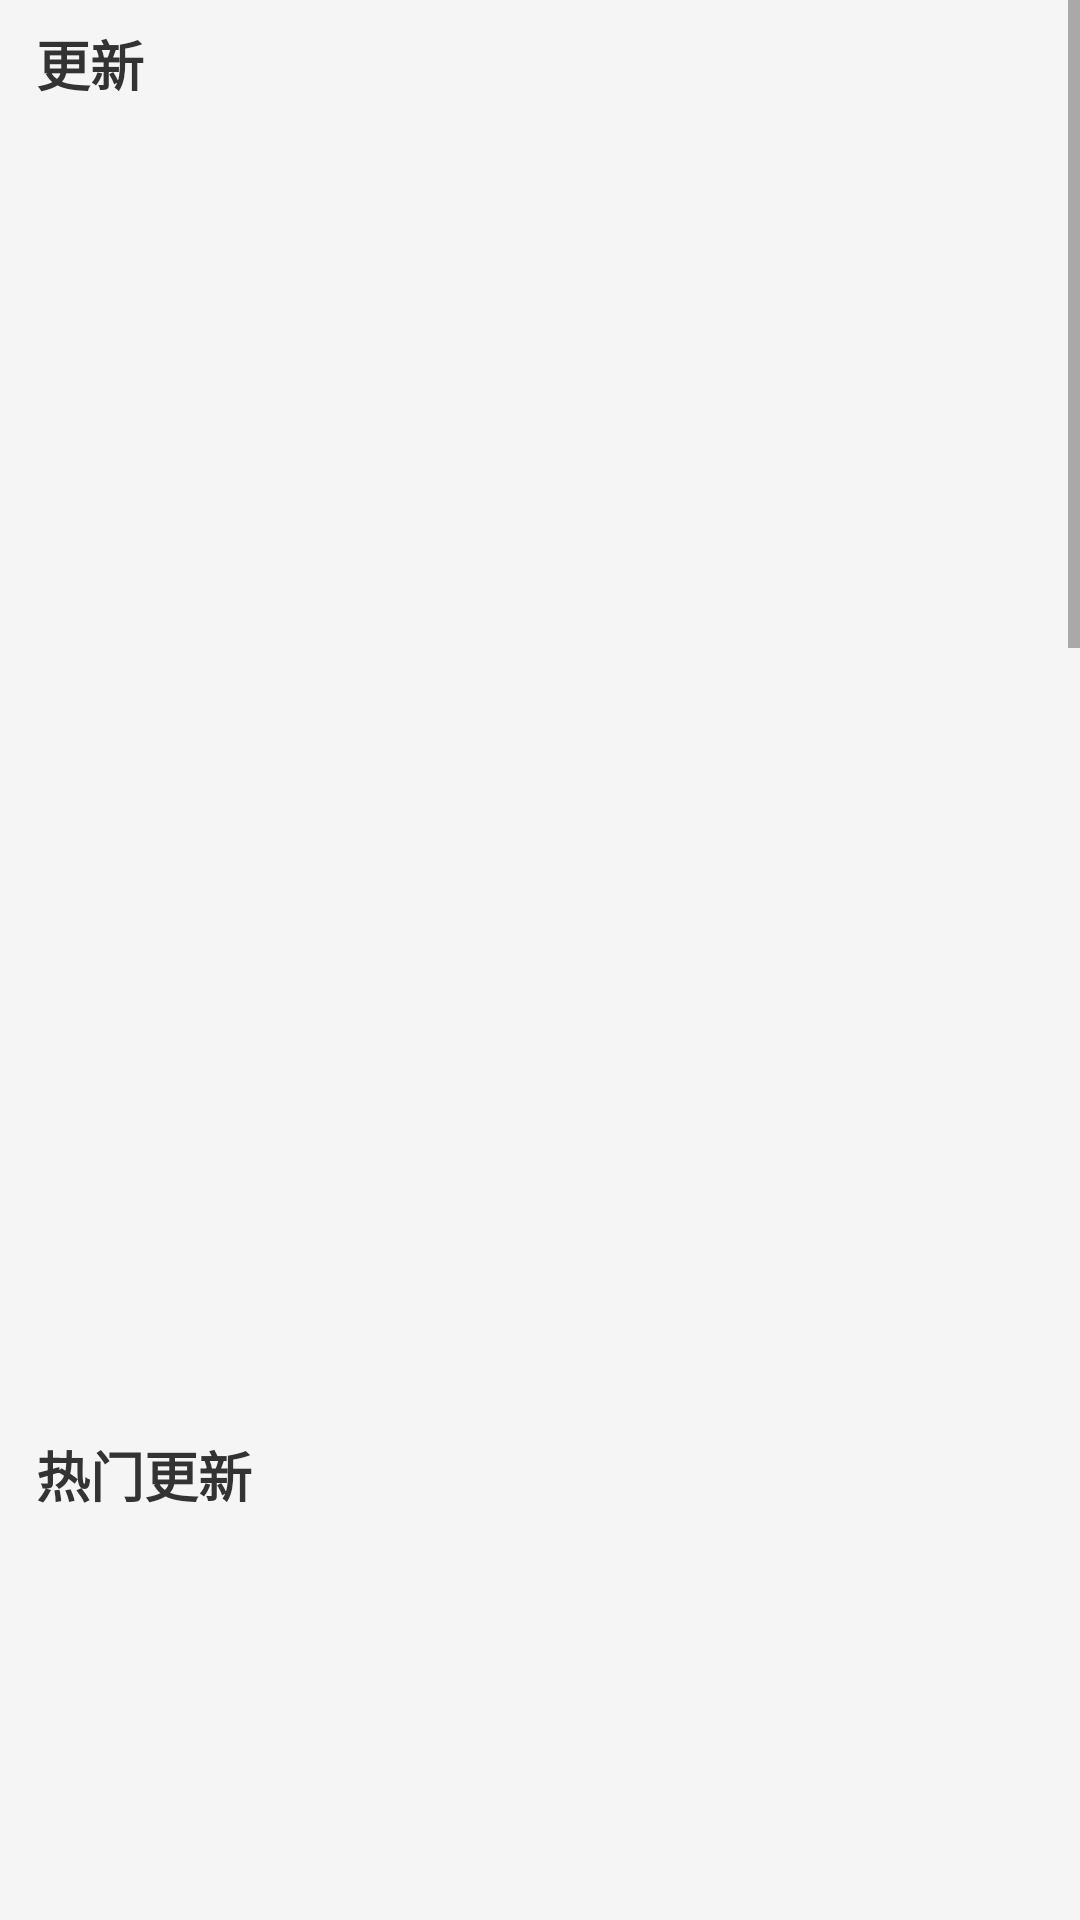

Here is an Android app screen rendered from its layout file. Give the layout XML and the strings, colors and styles it references.
<!-- AndroidManifest.xml: application theme Theme.Jmanga -->
<!-- res/layout/fragment_home.xml -->
<?xml version="1.0" encoding="utf-8"?>
<FrameLayout xmlns:android="http://schemas.android.com/apk/res/android"
    xmlns:app="http://schemas.android.com/apk/res-auto"
    android:layout_width="match_parent"
    android:layout_height="match_parent">

    <ScrollView
        android:layout_width="match_parent"
        android:layout_height="match_parent"
        android:background="#F5F5F5">

        <LinearLayout
            android:layout_width="match_parent"
            android:layout_height="wrap_content"
            android:orientation="vertical"
            android:padding="8dp">

            
            <TextView
                android:layout_width="wrap_content"
                android:layout_height="wrap_content"
                android:layout_marginStart="4dp"
                android:layout_marginBottom="8dp"
                android:text="更新"
                android:textColor="#333333"
                android:textSize="18sp"
                android:textStyle="bold" />

            <androidx.recyclerview.widget.RecyclerView
                android:id="@+id/updates_recycler"
                android:layout_width="match_parent"
                android:layout_height="420dp"
                android:layout_marginBottom="16dp"
                android:clipToPadding="false"
                android:paddingStart="4dp"
                android:paddingEnd="4dp" />

            
            <TextView
                android:layout_width="wrap_content"
                android:layout_height="wrap_content"
                android:layout_marginStart="4dp"
                android:layout_marginBottom="8dp"
                android:text="热门更新"
                android:textColor="#333333"
                android:textSize="18sp"
                android:textStyle="bold" />

            <androidx.recyclerview.widget.RecyclerView
                android:id="@+id/hot_updates_recycler"
                android:layout_width="match_parent"
                android:layout_height="420dp"
                android:layout_marginBottom="16dp"
                android:clipToPadding="false"
                android:paddingStart="4dp"
                android:paddingEnd="4dp" />

            
            <TextView
                android:layout_width="wrap_content"
                android:layout_height="wrap_content"
                android:layout_marginStart="4dp"
                android:layout_marginBottom="8dp"
                android:text="人气漫画"
                android:textColor="#333333"
                android:textSize="18sp"
                android:textStyle="bold" />

            <androidx.recyclerview.widget.RecyclerView
                android:id="@+id/popular_manga_recycler"
                android:layout_width="match_parent"
                android:layout_height="420dp"
                android:layout_marginBottom="16dp"
                android:clipToPadding="false"
                android:paddingStart="4dp"
                android:paddingEnd="4dp" />

            
            <TextView
                android:layout_width="wrap_content"
                android:layout_height="wrap_content"
                android:layout_marginStart="4dp"
                android:layout_marginBottom="8dp"
                android:text="新漫画"
                android:textColor="#333333"
                android:textSize="18sp"
                android:textStyle="bold" />

            <androidx.recyclerview.widget.RecyclerView
                android:id="@+id/new_manga_recycler"
                android:layout_width="match_parent"
                android:layout_height="420dp"
                android:layout_marginBottom="16dp"
                android:clipToPadding="false"
                android:paddingStart="4dp"
                android:paddingEnd="4dp" />

        </LinearLayout>
    </ScrollView>

    <ProgressBar
        android:id="@+id/progress_bar"
        android:layout_width="wrap_content"
        android:layout_height="wrap_content"
        android:layout_gravity="center"
        android:visibility="gone" />

</FrameLayout>
<!-- resources referenced by this layout -->
<resources>
  <style name="Theme.Jmanga" parent="Theme.MaterialComponents.DayNight.NoActionBar">
          
          <item name="colorPrimary">@color/purple_500</item>
          <item name="colorPrimaryVariant">@color/purple_700</item>
          <item name="colorOnPrimary">@color/white</item>
          
          <item name="colorSecondary">@color/teal_200</item>
          <item name="colorSecondaryVariant">@color/teal_700</item>
          <item name="colorOnSecondary">@color/black</item>
          
          <item name="android:statusBarColor">?attr/colorPrimaryVariant</item>
          
      </style>
  <!-- not gathered from this repository: default colours our renderer supplied (Android Studio template values) -->
  <color name="purple_500">#FF6200EE</color>
  <color name="purple_700">#FF3700B3</color>
  <color name="teal_200">#FF03DAC5</color>
  <color name="teal_700">#FF018786</color>
  <color name="black">#FF000000</color>
  <color name="white">#FFFFFFFF</color>
</resources>
